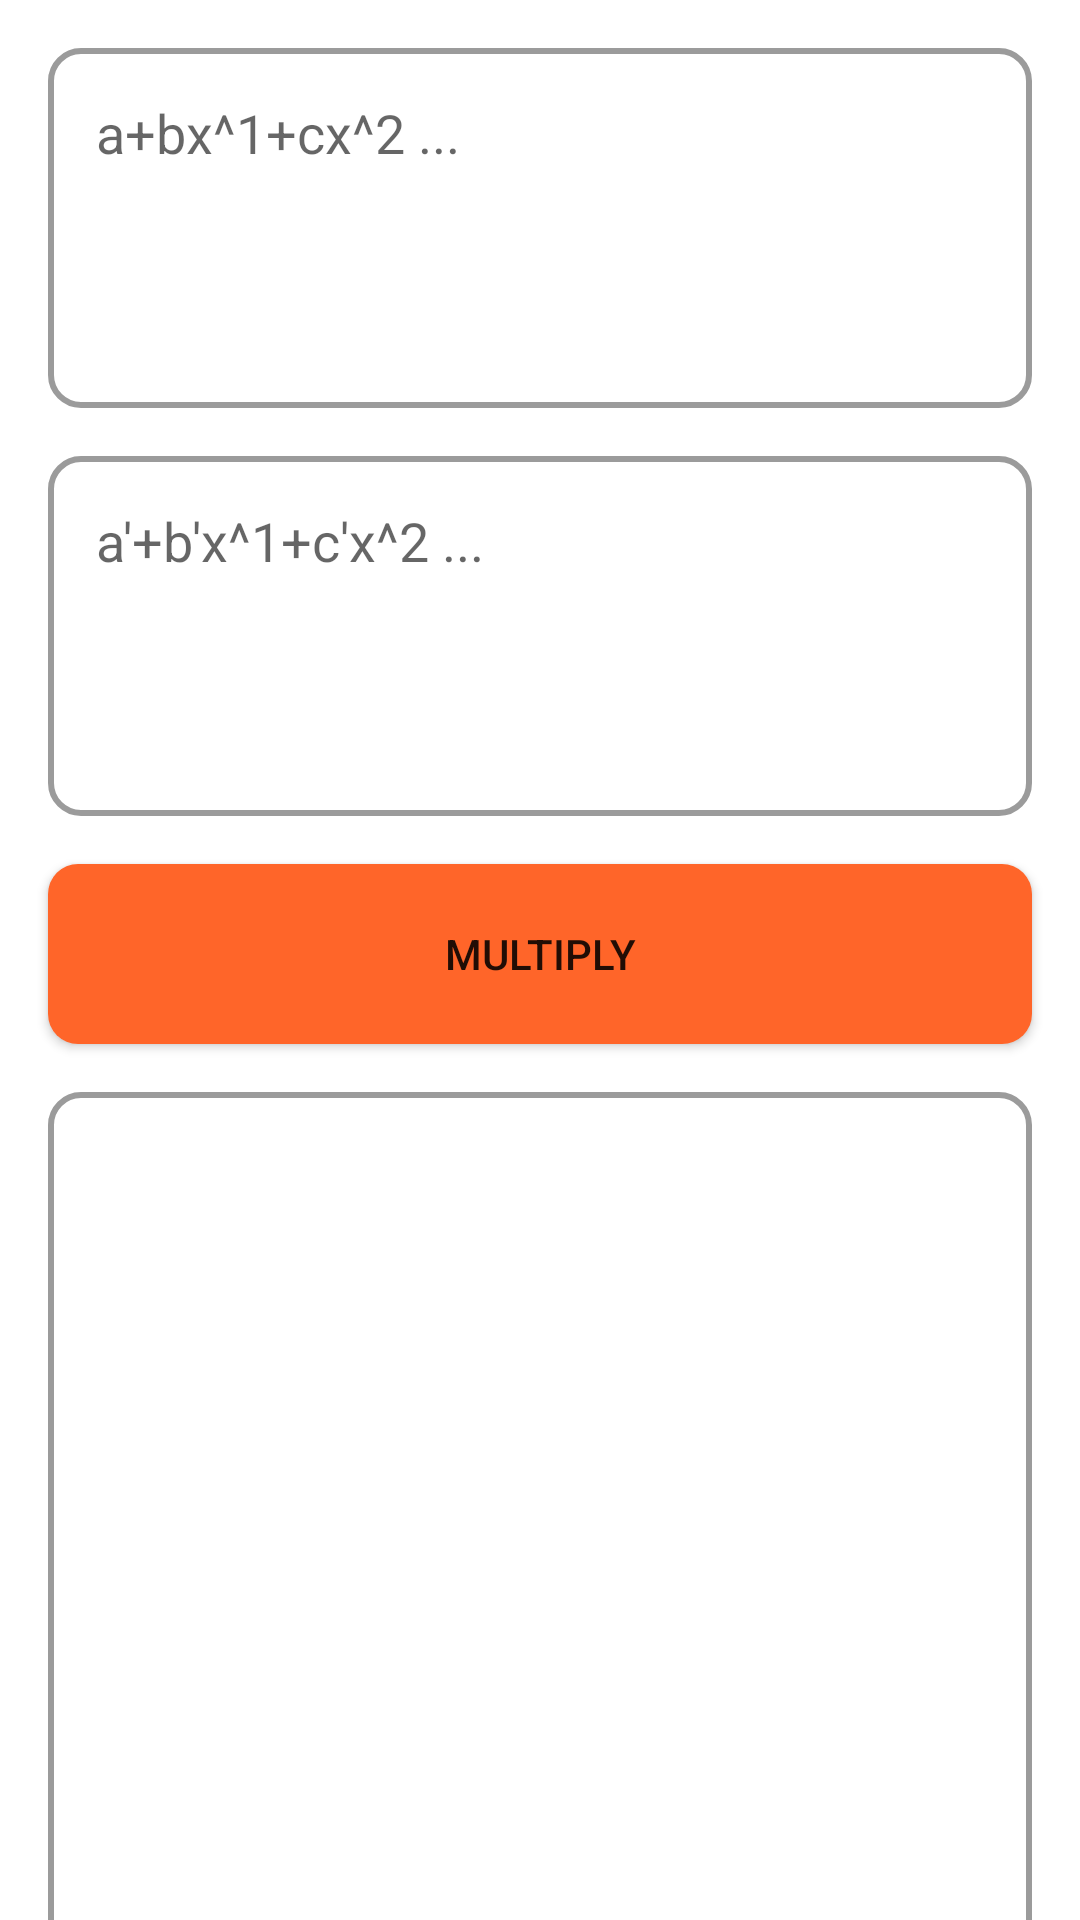

Reconstruct the res/layout file that produces this screen, plus the resources it refers to.
<!-- AndroidManifest.xml: application theme Theme.MultiplyTwoPolynomials -->
<!-- res/layout/activity_divide_and_conquer.xml -->
<?xml version="1.0" encoding="utf-8"?>
<androidx.constraintlayout.widget.ConstraintLayout xmlns:android="http://schemas.android.com/apk/res/android"
    xmlns:app="http://schemas.android.com/apk/res-auto"
    xmlns:tools="http://schemas.android.com/tools"
    android:layout_width="match_parent"
    android:layout_height="match_parent"
    tools:context=".IterativeActivity">

    <Button
        android:id="@+id/btn"
        android:layout_width="match_parent"
        android:layout_height="60dp"
        android:layout_margin="16dp"
        android:layout_marginTop="84dp"
        android:background="@drawable/button"
        android:text="Multiply"
        app:layout_constraintTop_toBottomOf="@+id/editText2"
        tools:layout_editor_absoluteX="16dp" />

    <EditText
        android:id="@+id/editText"
        android:layout_width="match_parent"
        android:layout_height="120dp"
        android:layout_margin="16dp"
        android:layout_marginTop="100dp"
        android:background="@drawable/edit_border"
        android:gravity="top"
        android:hint="a+bx^1+cx^2 ..."
        android:inputType="text|textMultiLine"
        android:padding="16dp"
        app:layout_constraintTop_toTopOf="parent"
        tools:ignore="SpeakableTextPresentCheck"
        tools:layout_editor_absoluteX="3dp" />

    <EditText
        android:id="@+id/editText2"
        android:layout_width="match_parent"
        android:layout_height="120dp"
        android:layout_margin="16dp"
        android:layout_marginTop="272dp"
        android:background="@drawable/edit_border"
        android:gravity="top"
        android:hint="a'+b'x^1+c'x^2 ..."
        android:inputType="text|textMultiLine"
        android:padding="16dp"
        app:layout_constraintTop_toBottomOf="@+id/editText"
        tools:layout_editor_absoluteX="7dp" />

    <EditText
        android:id="@+id/editText3"
        android:layout_width="match_parent"
        android:layout_height="300dp"
        android:layout_margin="16dp"
        android:background="@drawable/edit_border"
        android:gravity="top"
        android:hint=""
        android:enabled="false"
        android:inputType="text|textMultiLine"
        android:padding="16dp"
        app:layout_constraintTop_toBottomOf="@+id/btn"
        tools:layout_editor_absoluteX="-3dp" />


</androidx.constraintlayout.widget.ConstraintLayout>
<!-- resources referenced by this layout -->
<resources>
  <!-- drawable button (drawable) -->
  <?xml version="1.0" encoding="utf-8"?>
  <shape xmlns:android="http://schemas.android.com/apk/res/android"
      android:shape="rectangle"
      android:padding="10dp">
      
      <solid android:color="#FF6529" />
      <corners android:radius="10dp" />
  </shape>
  <!-- drawable edit_border (drawable) -->
  <?xml version="1.0" encoding="utf-8"?>
  <shape xmlns:android="http://schemas.android.com/apk/res/android"
      android:shape="rectangle"
      android:thickness="0dp">
      <stroke
          android:width="2dp"
          android:color="#9B9B9B"></stroke>
      <corners android:radius="10dp"></corners>
  
  
  </shape>
  <style name="Theme.MultiplyTwoPolynomials" parent="Theme.MaterialComponents.DayNight.NoActionBar">
          
          <item name="colorPrimary">#61D7A8</item>
          <item name="colorPrimaryVariant">#61D7A8</item>
          <item name="colorOnPrimary">@color/white</item>
          
          <item name="colorSecondary">#61D7A8</item>
          <item name="colorSecondaryVariant">#61D7A8</item>
          <item name="colorOnSecondary">#61D7A8</item>
          
          <item name="android:statusBarColor" tools:targetApi="l">?attr/colorPrimaryVariant</item>
          
      </style>
  <!-- not gathered from this repository: default colours our renderer supplied (Android Studio template values) -->
  <color name="white">#FFFFFFFF</color>
</resources>
